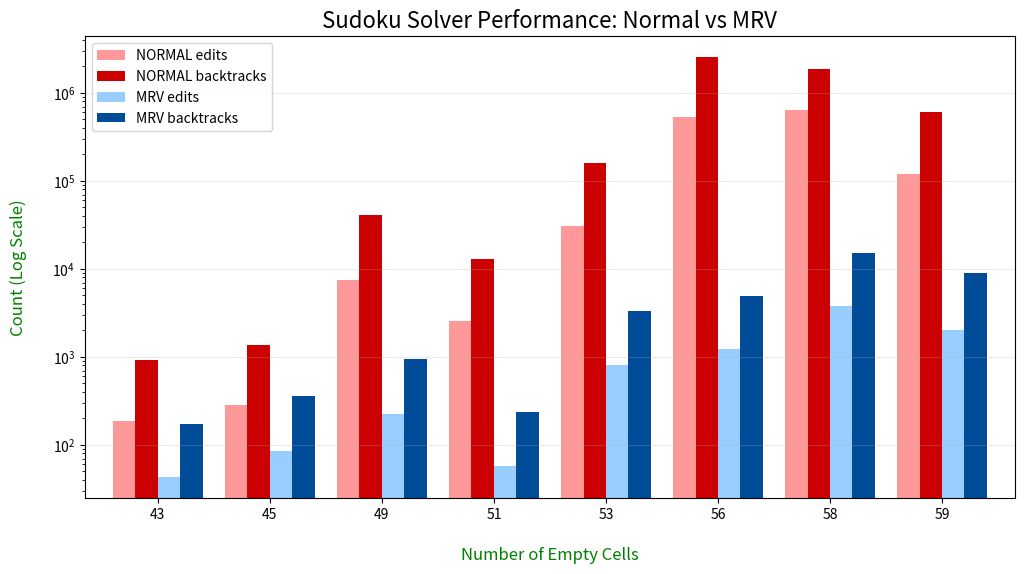

Generate this figure with matplotlib:
import pandas as pd
import matplotlib.pyplot as plot

data = {
"Blanks": [43, 43, 43, 43, 43, 45, 45, 49, 51, 51, 51, 51, 53, 53, 53, 53, 56, 56, 56, 58, 58, 58, 59],
"NORMAL edits": [90, 161, 211, 213, 264, 161, 405, 7542, 1053, 1769, 3170, 4174, 4766, 15980, 35953, 66084, 5127, 299318, 1311650, 32461, 864442, 1003800, 120230],
"NORMAL backtracks": [494, 748, 1030, 1121, 1208, 763, 1981, 40447, 5999, 8736, 14749, 21765, 22506, 79478, 174457, 354121, 26240, 1405383, 6218229, 155722, 393026, 4996629, 614523],
"MRV edits": [43, 43, 43, 43, 43, 83, 86, 223, 51, 51, 62, 68, 112, 1057, 101, 1966, 557, 2814, 331, 3117, 2558, 5619, 2039],
"MRV backtracks": [197, 155, 169, 178, 167, 356, 358, 943, 216, 203, 233, 296, 444, 4216, 428, 8306, 2484, 10784, 1426, 12568, 9813, 23536, 9065]
}

print("Number of data items:", len(data["Blanks"]))
df=pd.DataFrame(data)

plot_data=df.groupby("Blanks").mean() # defines plot_data as a grouped graph
 
#[Normal Edits (Light Red), Normal Backtracks (Dark Red), MRV Edits (Light Blue), MRV Backtracks (Dark Blue)]
ax=plot_data.plot(kind="bar", figsize=(12,6), width=0.8, color=["#ff9999", "#cc0000", "#99ccff", "#004c99"])

ax.set_yscale("log") # logarithmic y-axis scale, used to better see all data

plot.title("Sudoku Solver Performance: Normal vs MRV", style="oblique", fontsize="16")
plot.ylabel("Count (Log Scale)\n", color="green", fontsize="12")
plot.xlabel("\nNumber of Empty Cells", color="green", fontsize="12")
plot.xticks(rotation=0) # writes x axis values the right way up
plot.grid(axis="y", alpha=0.25) # horizontal guiding lines to the y axis, used for easier viewing visibility
plot.legend(loc="upper left") # colour key placement

plot.show() # output
